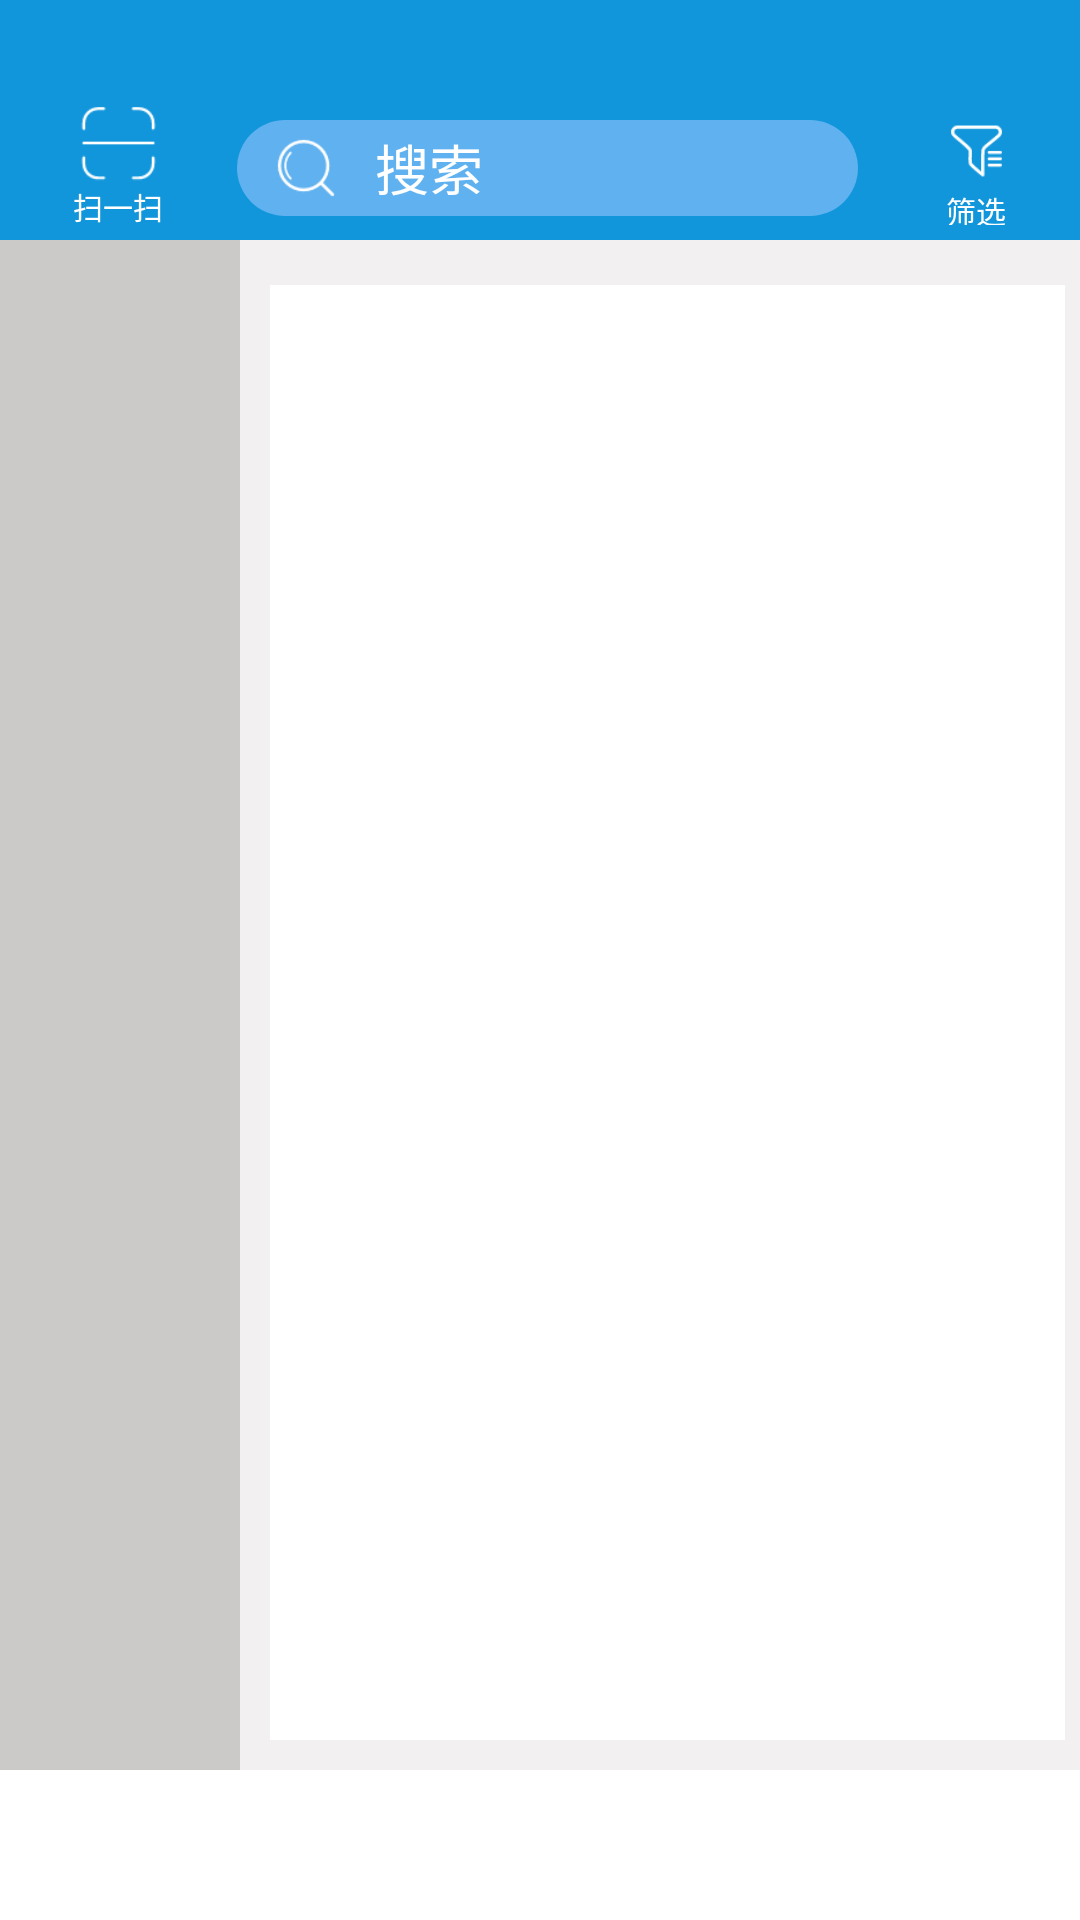

This screen was rendered from an Android layout file. Write that file and the resources it references.
<!-- AndroidManifest.xml: application theme Theme.AppCompat.Light.NoActionBar -->
<!-- res/layout/marketlayout.xml -->
<?xml version="1.0" encoding="utf-8"?>
<LinearLayout xmlns:android="http://schemas.android.com/apk/res/android"
    android:orientation="vertical"
    android:layout_width="match_parent"
    android:layout_height="match_parent">

  <include layout="@layout/markettitle_layout"/>


    <LinearLayout
        android:layout_width="match_parent"
        android:layout_height="0dp"
        android:orientation="horizontal"
        android:layout_weight="1">
        <ListView
            android:background="#ccc9c9"
            android:id="@+id/listview"
            android:layout_width="80dp"
            android:layout_height="match_parent">
        </ListView>

       <LinearLayout
           android:layout_width="0dp"
           android:layout_weight="1"
           android:background="#f2f0f0"
           android:layout_height="match_parent">

           <android.support.v7.widget.RecyclerView
               android:id="@+id/marketrecycer"
               android:layout_width="match_parent"
              android:layout_marginTop="15dp"
               android:layout_marginLeft="10dp"
               android:layout_marginRight="5dp"
               android:layout_marginBottom="10dp"
               android:background="#ffffff"
               android:layout_height="match_parent"/>
       </LinearLayout>
    </LinearLayout>

    <View
        android:layout_width="match_parent"
        android:layout_height="50dp"
        android:background="#ffffffff"/>

</LinearLayout>
<!-- res/layout/markettitle_layout.xml (included above) -->
<LinearLayout xmlns:android="http://schemas.android.com/apk/res/android"
    android:layout_width="match_parent"
    android:layout_height="80dp"
    android:background="#1296db"
    android:orientation="horizontal">

    <LinearLayout
        android:layout_width="0dp"
        android:layout_height="match_parent"
        android:layout_marginBottom="5dp"
        android:layout_marginLeft="5dp"
        android:layout_marginTop="16dp"
        android:layout_weight="1"
        android:orientation="vertical">

        <ImageView
            android:layout_width="match_parent"
            android:layout_height="0dp"
            android:layout_marginTop="18dp"
            android:layout_weight="2"
            android:src="@drawable/saoyisao" />

        <TextView
            android:layout_width="match_parent"
            android:layout_height="0dp"
            android:layout_weight="1"
            android:gravity="center"
            android:text="扫一扫"
            android:textColor="#ffffffff"
            android:textSize="10sp" />
    </LinearLayout>

    <LinearLayout
        android:background="@drawable/market_title_bg"
        android:layout_width="0dp"
        android:layout_height="match_parent"
        android:layout_marginTop="40dp"
        android:layout_marginLeft="5dp"
        android:layout_marginBottom="8dp"
        android:layout_weight="3"
        android:orientation="horizontal">

        <ImageView
            android:layout_width="0dp"
            android:layout_height="match_parent"
            android:layout_weight="1"
            android:layout_margin="3dp"
            android:src="@drawable/search2" />

        <EditText
            android:layout_width="0dp"
            android:layout_height="match_parent"
            android:layout_weight="4"
            android:background="@null"
            android:hint="搜索"
            android:textColorHint="#ffffff" />
    </LinearLayout>

    <LinearLayout
        android:id="@+id/screen"
        android:layout_width="0dp"
        android:layout_height="match_parent"
        android:layout_marginBottom="5dp"
        android:layout_marginLeft="5dp"
        android:layout_marginTop="20dp"
        android:layout_weight="1"
        android:orientation="vertical">

        <ImageView
            android:layout_width="match_parent"
            android:layout_height="0dp"
            android:layout_marginTop="18dp"
            android:layout_weight="2"
            android:src="@drawable/shaixuan" />

        <TextView
            android:layout_width="match_parent"
            android:layout_height="0dp"
            android:layout_weight="1"
            android:gravity="center"
            android:text="筛选"
            android:textColor="#ffffffff"
            android:textSize="10sp" />
    </LinearLayout>

</LinearLayout>
<!-- resources referenced by this layout -->
<resources>
  <!-- drawable market_title_bg (drawable) -->
  <?xml version="1.0" encoding="utf-8"?>
  <shape xmlns:android="http://schemas.android.com/apk/res/android">
      <corners android:radius="20dp"/>
      <solid android:color="#60b1ef"/>
  </shape>
  <!-- drawable saoyisao: png bitmap (drawable, 978 bytes) -->
  <!-- drawable search2: png bitmap (drawable, 1310 bytes) -->
  <!-- drawable shaixuan: png bitmap (drawable, 995 bytes) -->
</resources>
